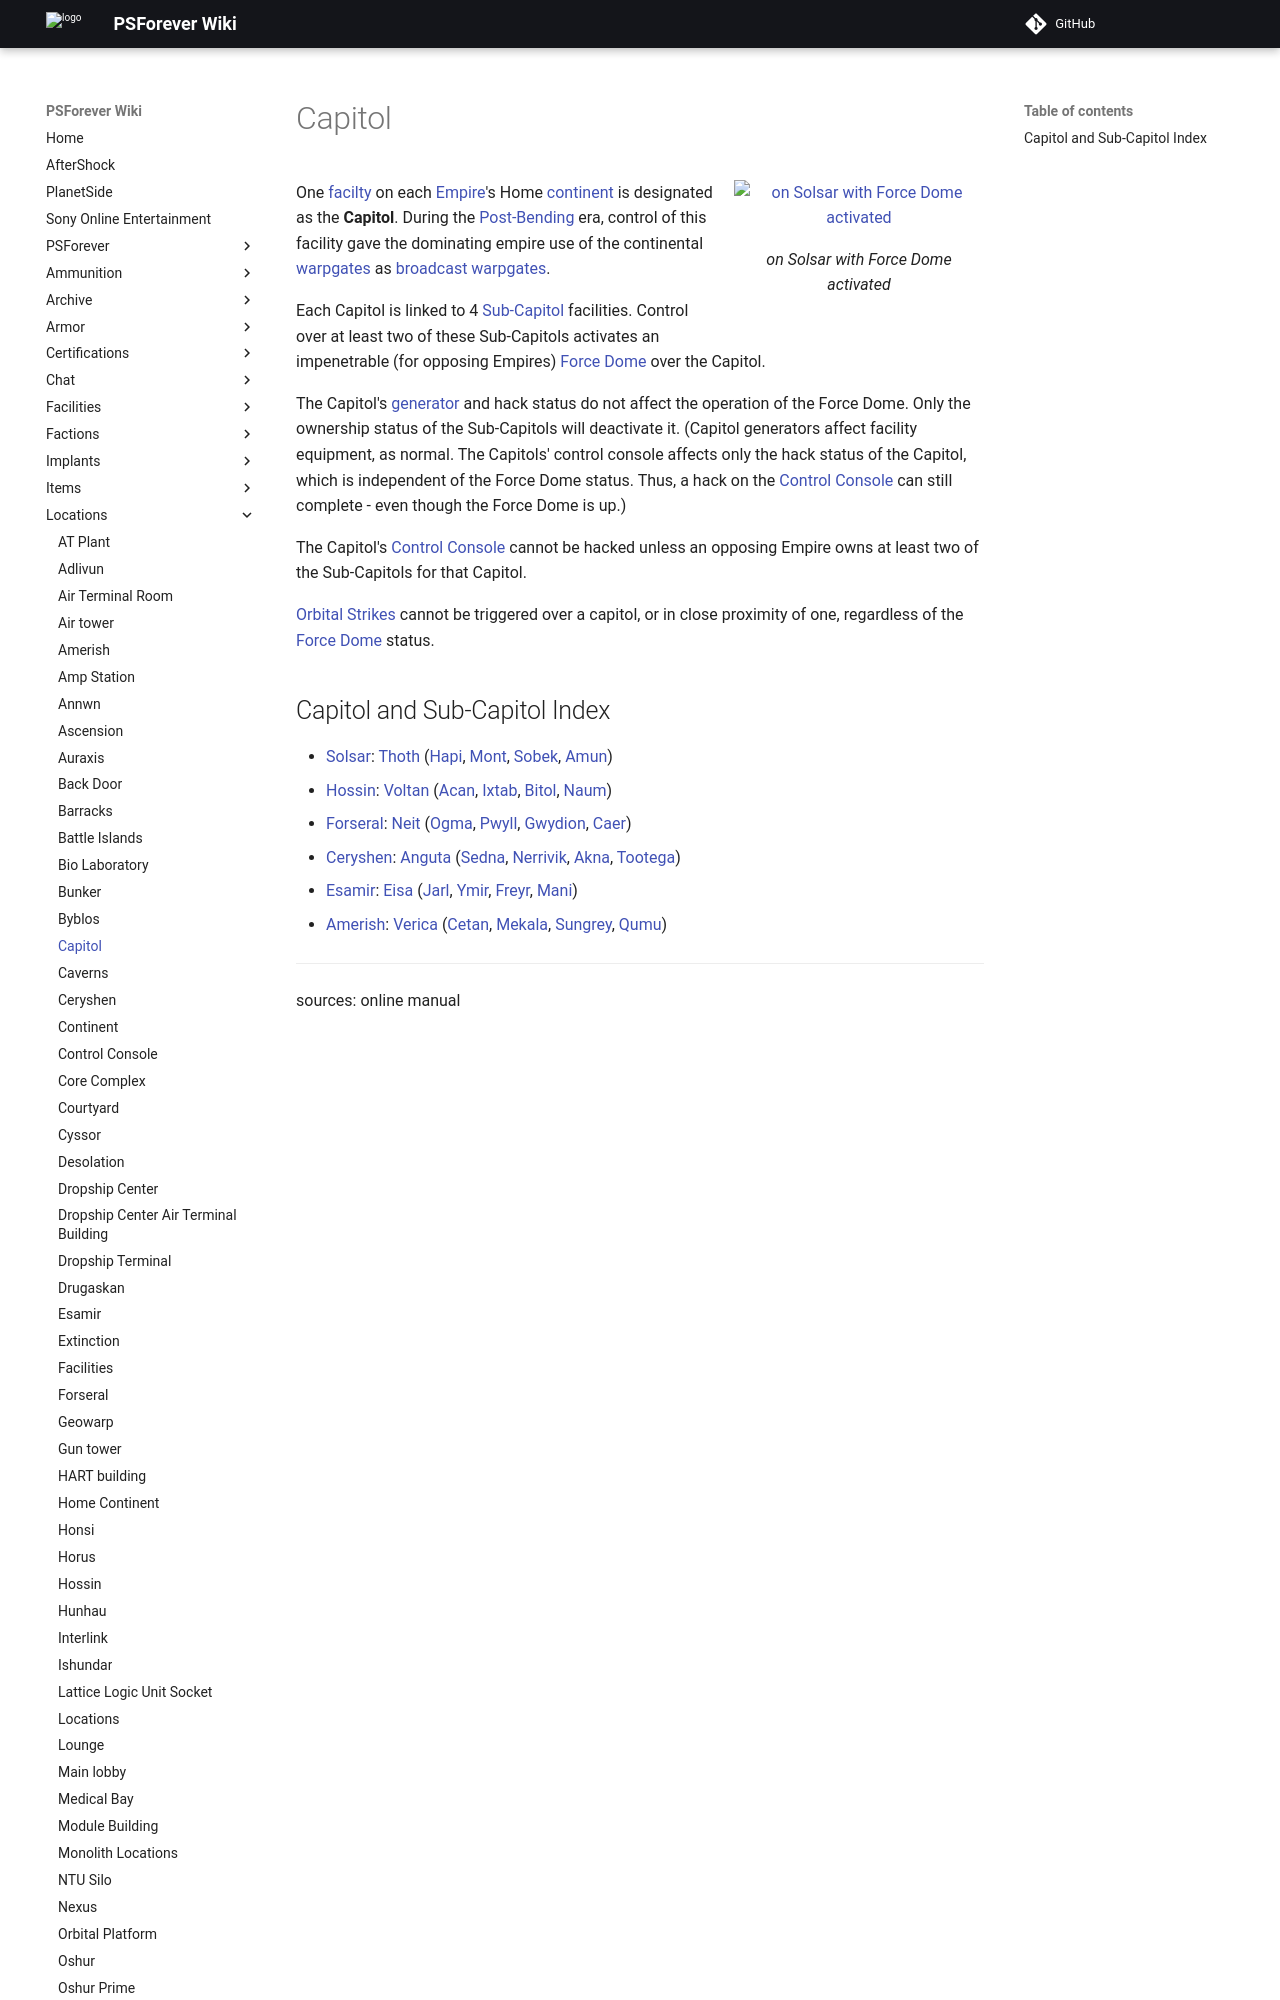

repository: psforever/wiki · page: locations/Capitol/index.html · generator: mkdocs

![](Thoth-solsar.jpg "fig:Thoth-solsar.jpg") on
[Solsar](Solsar "wikilink") with [Force Dome](Force_Dome "wikilink")
activated\]\] One [facilty](facilities "wikilink") on each
[Empire](Empire "wikilink")'s Home [continent](continent "wikilink") is
designated as the **Capitol**. During the
[Post-Bending](The_Bending "wikilink") era, control of this facility
gave the dominating empire use of the continental
[warpgates](warpgate "wikilink") as [broadcast
warpgates](broadcast_warpgate "wikilink").

Each Capitol is linked to 4 [Sub-Capitol](Sub-Capitol "wikilink")
facilities. Control over at least two of these Sub-Capitols activates an
impenetrable (for opposing Empires) [Force Dome](Force_Dome "wikilink")
over the Capitol.

The Capitol's [generator](generator "wikilink") and hack status do not
affect the operation of the Force Dome. Only the ownership status of the
Sub-Capitols will deactivate it. (Capitol generators affect facility
equipment, as normal. The Capitols' control console affects only the
hack status of the Capitol, which is independent of the Force Dome
status. Thus, a hack on the [Control
Console](Control_Console "wikilink") can still complete - even though
the Force Dome is up.)

The Capitol's [Control Console](Control_Console "wikilink") cannot be
hacked unless an opposing Empire owns at least two of the Sub-Capitols
for that Capitol.

[Orbital Strikes](Orbital_Strike "wikilink") cannot be triggered over a
capitol, or in close proximity of one, regardless of the [Force
Dome](Force_Dome "wikilink") status.
